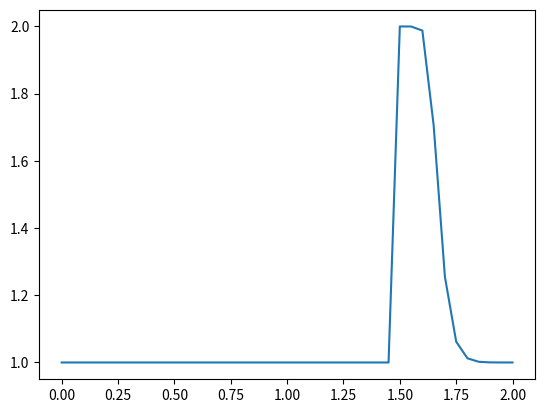

This chart was generated by the following Python code:
import numpy as np
from matplotlib import pyplot as plt

nx = 41
dx = 2 / (nx - 1)
nt = 20 # no. of timesteps
dt = 0.025 # amt. of time each timestep covers

# Initialize velocity
u = np.ones(nx) 
u[int(0.5 / dx) : int(1 / dx + 1)] = 2

un = np.ones(nx)

for n in range(nt):
    un = u.copy()
    for i in range(1, nx):
        u[i] = un[i] - un[i] * dt / dx * (un[i] - un[i-1]) 

plt.plot(np.linspace(0, 2,nx), u)
plt.show()

# * changing parameters here shows the importance of the CFL Condition more clearly
# * Even under the basic parameters, the covected wave is not smooth
# * Taking characteristic velocity as 1m/s, we have CFL = 0.5. Reducing dt to 0.01 gives a smoother function, but will require more timesteps nt
